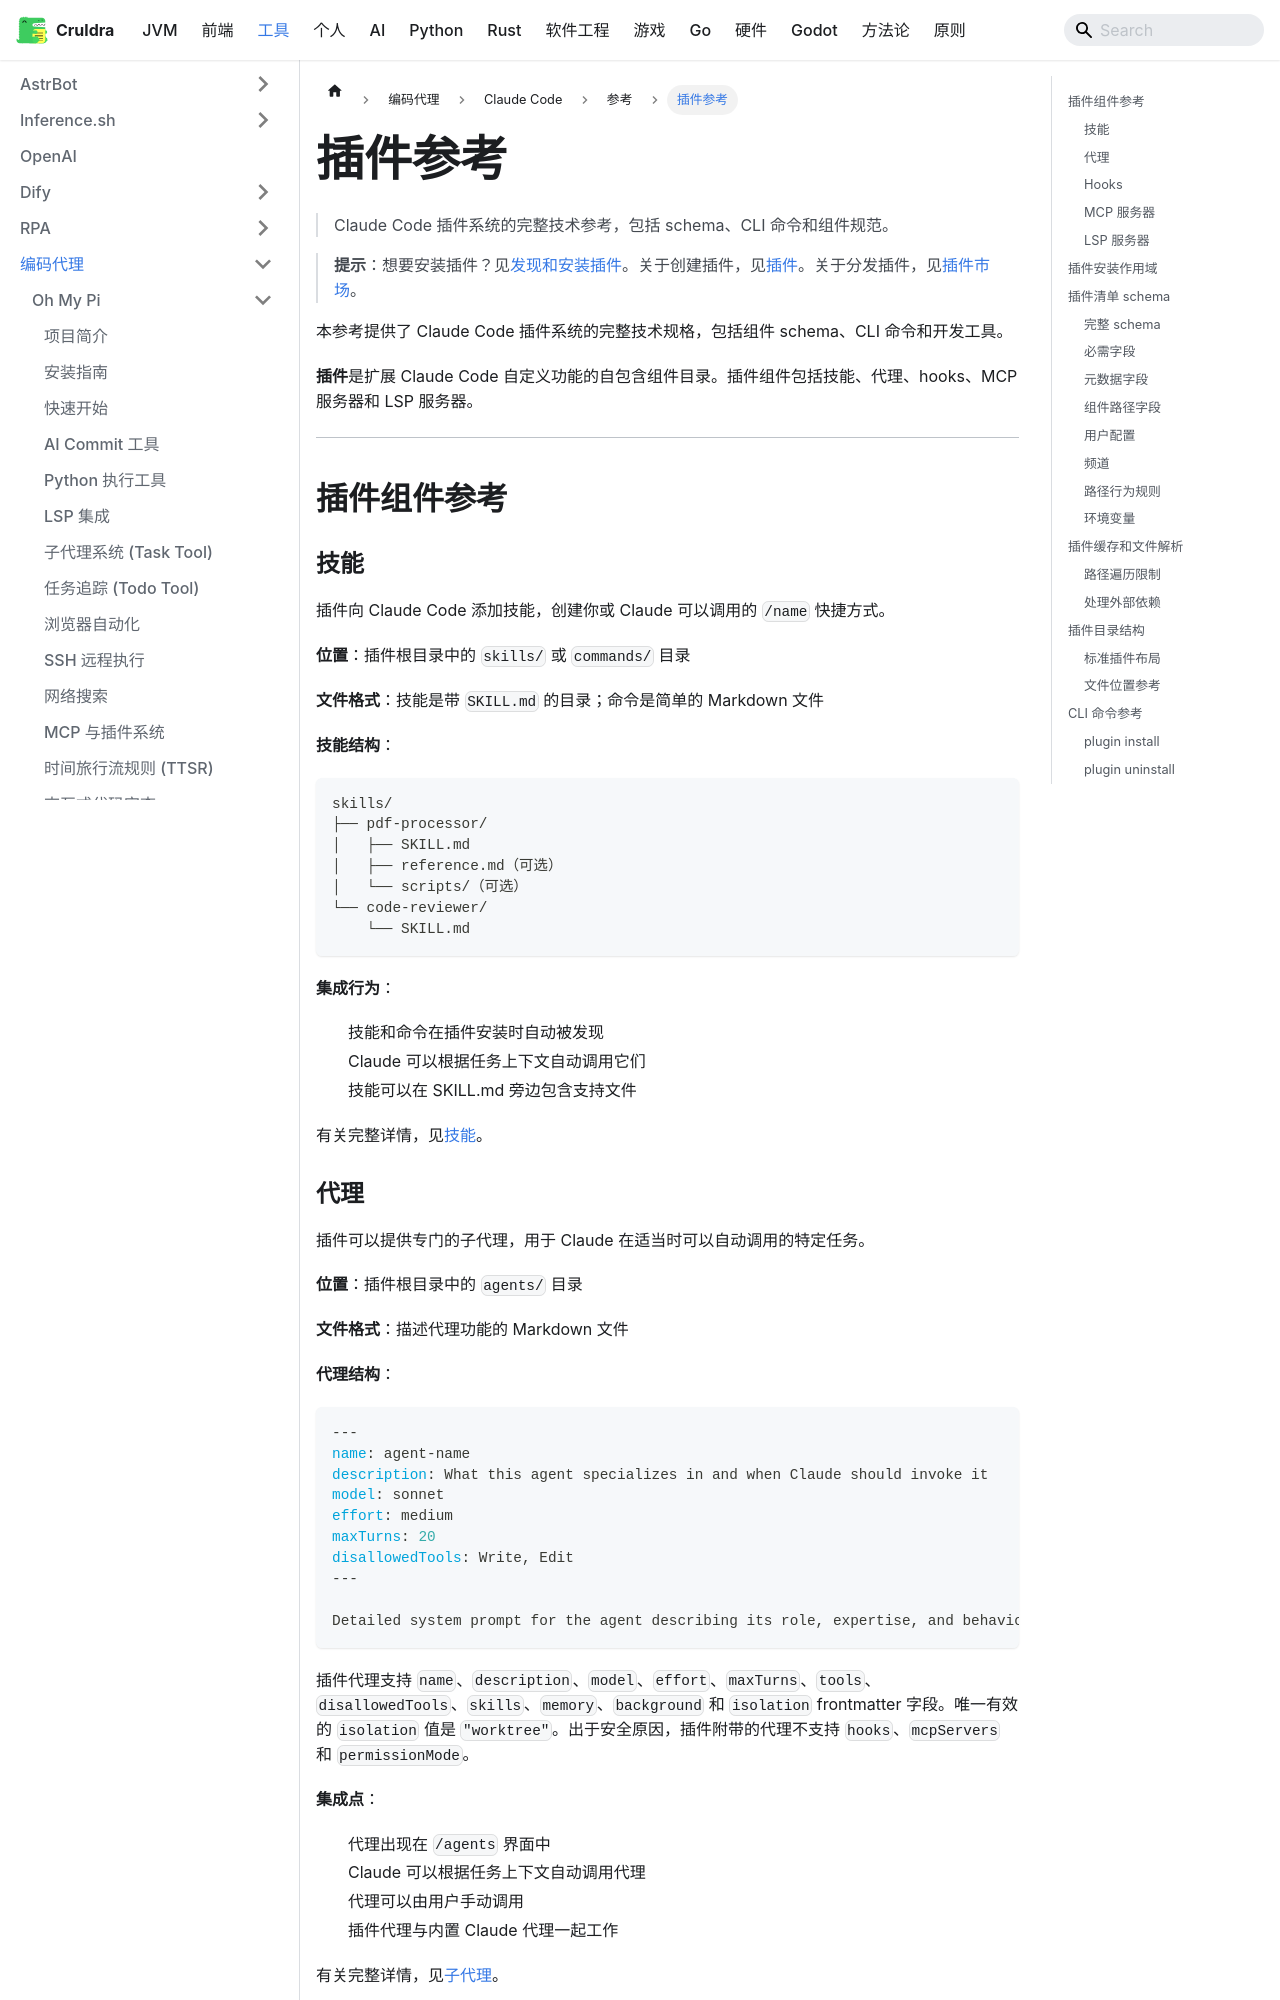

repository: cruldra/notes3 · page: docs/Tools/编码代理/Claude Code/参考/插件参考.html · generator: docusaurus

---
sidebar_position: 7
---

# 插件参考

> Claude Code 插件系统的完整技术参考，包括 schema、CLI 命令和组件规范。

> **提示**：想要安装插件？见[发现和安装插件](/en/discover-plugins)。关于创建插件，见[插件](/en/plugins)。关于分发插件，见[插件市场](/en/plugin-marketplaces)。

本参考提供了 Claude Code 插件系统的完整技术规格，包括组件 schema、CLI 命令和开发工具。

**插件**是扩展 Claude Code 自定义功能的自包含组件目录。插件组件包括技能、代理、hooks、MCP 服务器和 LSP 服务器。

---

## 插件组件参考

### 技能

插件向 Claude Code 添加技能，创建你或 Claude 可以调用的 `/name` 快捷方式。

**位置**：插件根目录中的 `skills/` 或 `commands/` 目录

**文件格式**：技能是带 `SKILL.md` 的目录；命令是简单的 Markdown 文件

**技能结构**：

```text
skills/
├── pdf-processor/
│   ├── SKILL.md
│   ├── reference.md（可选）
│   └── scripts/（可选）
└── code-reviewer/
    └── SKILL.md
```

**集成行为**：

- 技能和命令在插件安装时自动被发现
- Claude 可以根据任务上下文自动调用它们
- 技能可以在 SKILL.md 旁边包含支持文件

有关完整详情，见[技能](/en/skills)。

### 代理

插件可以提供专门的子代理，用于 Claude 在适当时可以自动调用的特定任务。

**位置**：插件根目录中的 `agents/` 目录

**文件格式**：描述代理功能的 Markdown 文件

**代理结构**：

```markdown
---
name: agent-name
description: What this agent specializes in and when Claude should invoke it
model: sonnet
effort: medium
maxTurns: 20
disallowedTools: Write, Edit
---

Detailed system prompt for the agent describing its role, expertise, and behavior.
```

插件代理支持 `name`、`description`、`model`、`effort`、`maxTurns`、`tools`、`disallowedTools`、`skills`、`memory`、`background` 和 `isolation` frontmatter 字段。唯一有效的 `isolation` 值是 `"worktree"`。出于安全原因，插件附带的代理不支持 `hooks`、`mcpServers` 和 `permissionMode`。

**集成点**：

- 代理出现在 `/agents` 界面中
- Claude 可以根据任务上下文自动调用代理
- 代理可以由用户手动调用
- 插件代理与内置 Claude 代理一起工作

有关完整详情，见[子代理](/en/sub-agents)。
